Run: headless pygame with SDL's dummy video driver; simulated clock (each Clock.tick advances the game by its frame time, no real sleeping); random seed 0; keys injected as events and as key.get_pressed() state; no mouse input.
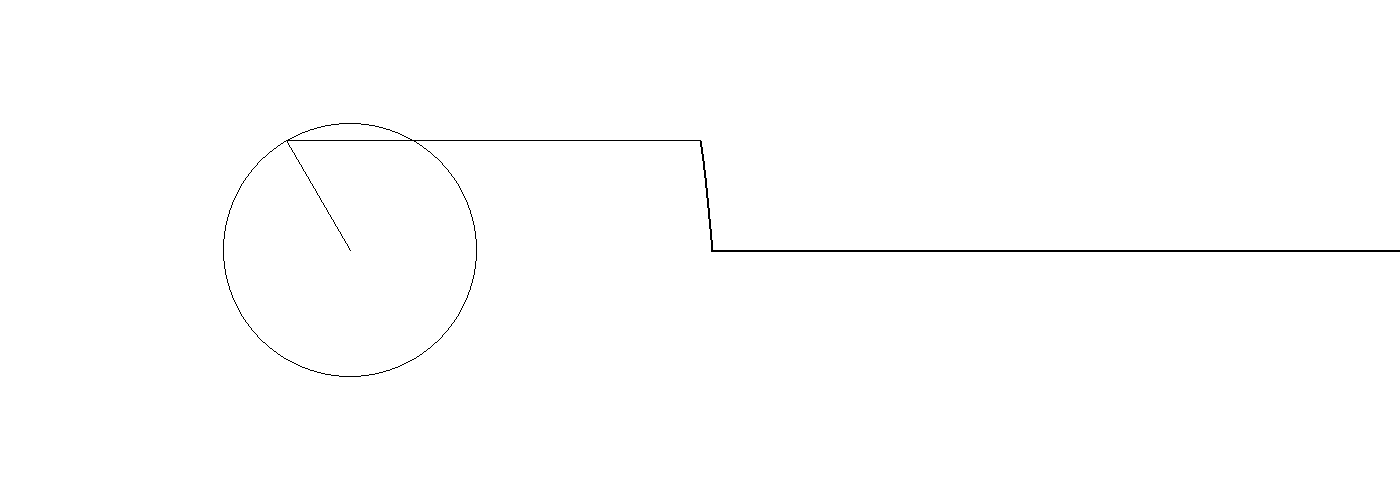
Frame 1 of 4 · flips 1–60 · no input
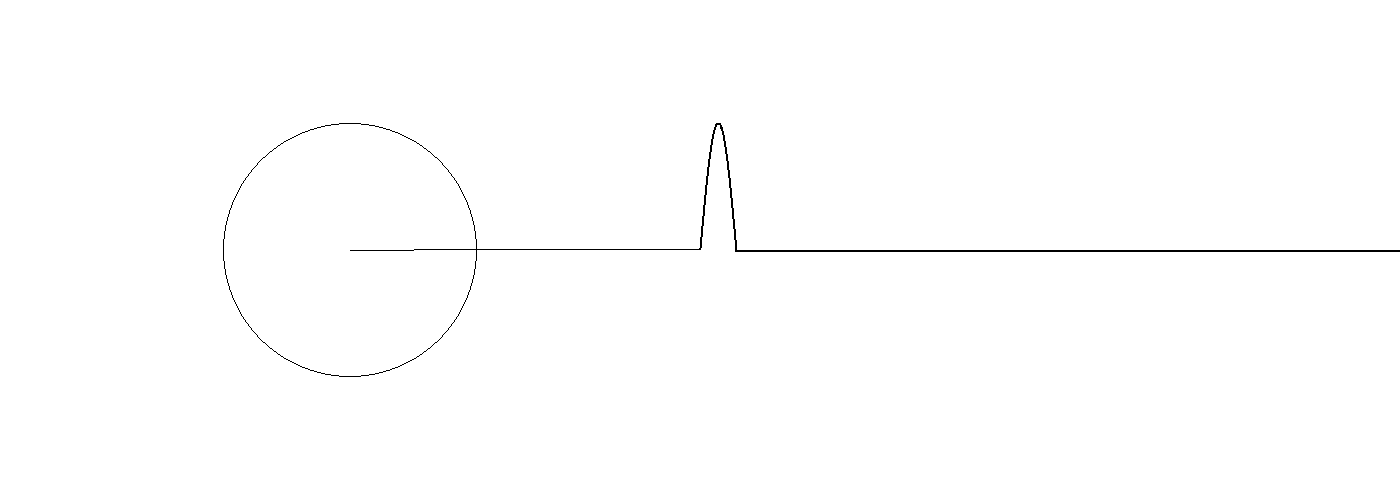
Frame 2 of 4 · flips 61–180 · tapped SPACE, RETURN · held RIGHT (→), D
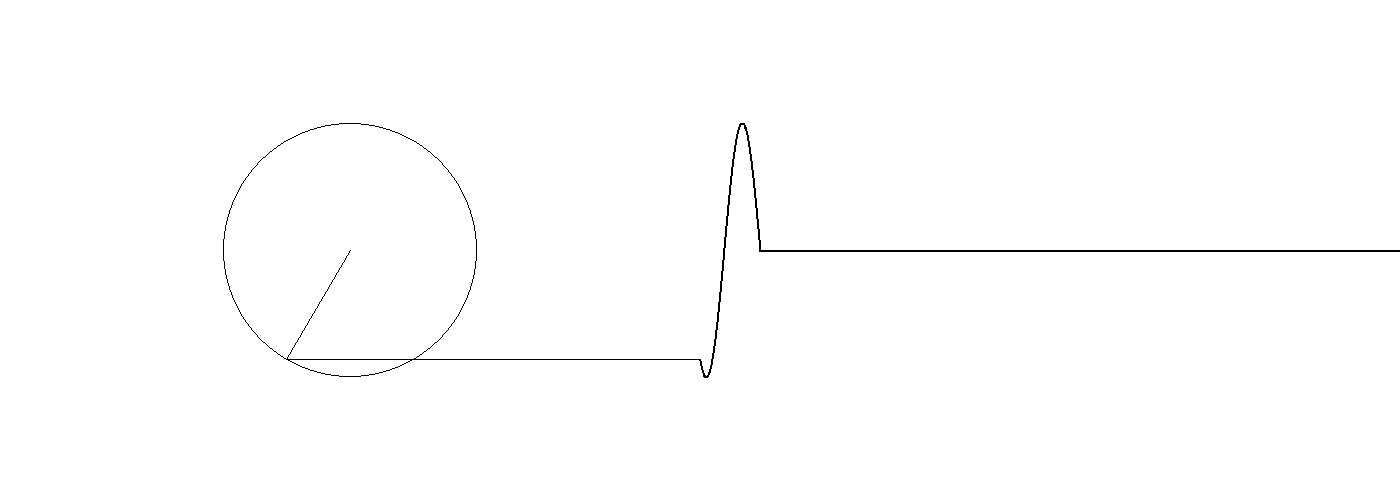
Frame 3 of 4 · flips 181–300 · held DOWN (↓), S
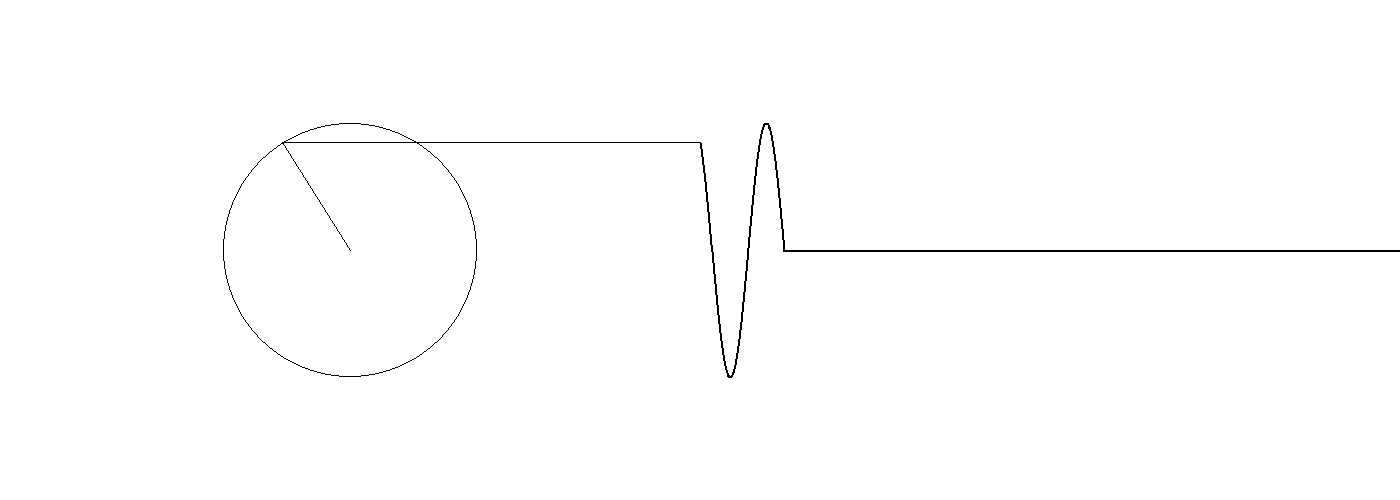
Frame 4 of 4 · flips 301–420 · held LEFT (←), A, UP (↑), W

The pygame program that drew these frames:



import sys
import pygame
import time
import math

pygame.init()

size = width, height = 1400, 500


screen = pygame.display.set_mode(size)


class Circle:
    def __init__(self, posX, posY, omega, radius):
        self.posX = posX
        self.posY = posY
        self.omega = omega
        self.radius = int(radius)
        self.theta = 0

    def update(self):
        if self.theta <= 2*math.pi:
            self.theta += self.omega*(2*math.pi/360)
        else:
            self.theta = 0

    def draw(self):
        pygame.draw.circle(screen, (0, 0, 0),
                           (self.posX, self.posY), self.radius, 1)

        pygame.draw.lines(screen, (0, 0, 0), False, [
            (self.posX, self.posY), (self.posX-self.radius*math.cos(self.theta), self.posY-self.radius*math.sin(self.theta))])

    def getPos(self):
        return int(self.posX-self.radius*math.cos(self.theta)), int(self.posY-self.radius*math.sin(self.theta))

    def setPos(self, posX, posY):
        self.posX = posX
        self.posY = posY


circles = []
x = 1
#  def __init__(self, posX, posY, omega, radius):
circles.append(Circle(350, 250, 1, 400/math.pi))
#circles.append(Circle(350, 250, 3, 400/(3*math.pi)))
#circles.append(Circle(350, 250, 5, 400/(5*math.pi)))
#circles.append(Circle(350, 250, 7, 400/(7*math.pi)))
#circles.append(Circle(350, 250, 0.009, 10))
graph = []
for i in range(5250):
    graph.append(250)

while 1:

    for event in pygame.event.get():
        if event.type == pygame.QUIT:
            sys.exit()

    for i in range(len(circles)):
        if i != 0:
            circles[i].setPos(tempX, tempY)
        tempX, tempY = circles[i].getPos()
        circles[i].update()
        circles[i].draw()
    # print(circles[len(circles)-1].getPos()[0])

    pygame.draw.lines(screen, (0, 0, 0), False, [
                      circles[len(circles)-1].getPos(), (700, circles[len(circles)-1].getPos()[1])])

    curentY = circles[len(circles)-1].getPos()[1]

    for i in reversed(range(len(graph)-1)):
        graph[i] = graph[i-1]
    graph[0] = curentY

    for i in range(len(graph)-2):
        pygame.draw.lines(screen, (0, 0, 0), False, [
                          (700+(i-1)/5, graph[i]), (700+i/5, graph[i+1])], 2)
    pygame.display.flip()
    screen.fill((255, 255, 255))
